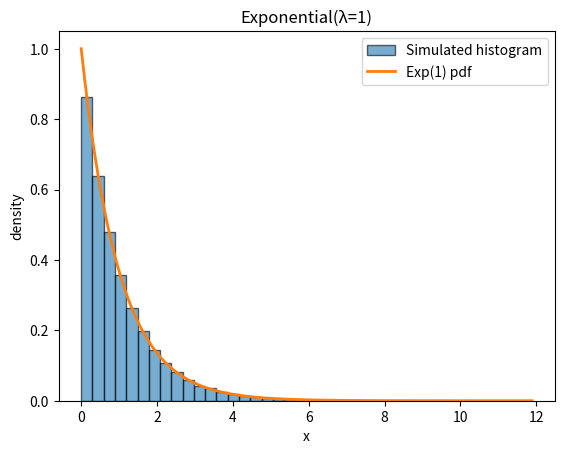
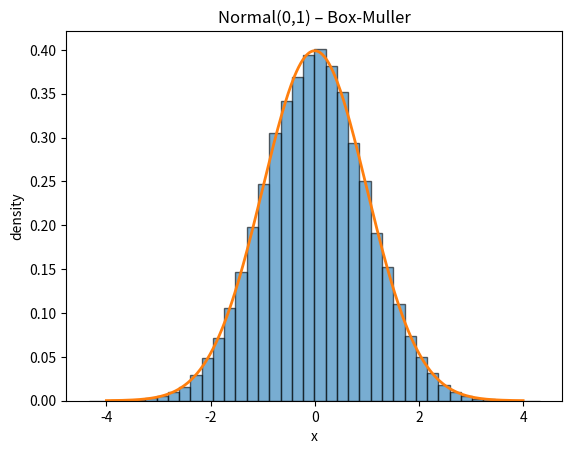
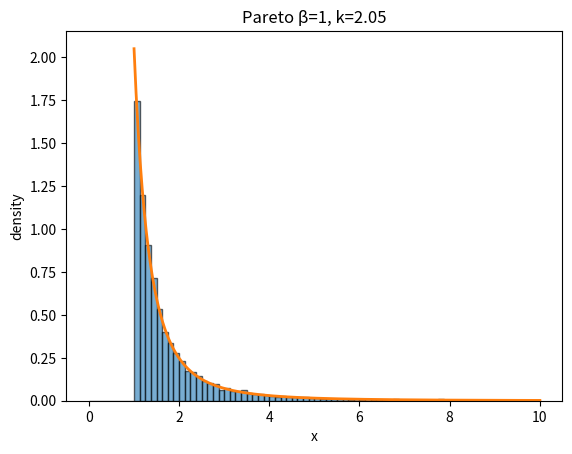

Python code for these plots, in order: (Note: this script raises an exception after producing the figures.)
from scipy.stats import expon, norm, pareto, kstest, anderson
import numpy as np
import matplotlib.pyplot as plt
import math
import pandas as pd
N = 100000

#a)

exp_sample = expon.rvs(size=N)

fig, ax = plt.subplots()
ax.hist(exp_sample, bins=40, density=True, alpha=0.6, edgecolor='black',
        label='Simulated histogram')

x = np.linspace(0, exp_sample.max(), 400)
pdf = np.exp(-x)                             # f(x)=e^{-x} for λ=1

ax.plot(x, pdf, linewidth=2, label='Exp(1) pdf')
ax.set_title("Exponential(λ=1)")
ax.set_xlabel("x"); ax.set_ylabel("density")
ax.legend()
#plt.savefig('Figures/exp-3-1.png')
plt.show()

#tests
ks_stat, ks_p = kstest(exp_sample, 'expon')
ad_stat, _, _ = anderson(exp_sample, 'expon')
print(f'Exp dist. KS-stat:{ks_stat} KS-p:{ks_p}')

#b)
norm_sample =  norm.rvs(size=N)

fig, ax = plt.subplots()
ax.hist(norm_sample, bins=40, density=True, alpha=0.6, edgecolor='black')
x = np.linspace(-4, 4, 400)
pdf = (1/np.sqrt(2*np.pi)) * np.exp(-x**2 / 2)
ax.plot(x, pdf, linewidth=2)
ax.set_title("Normal(0,1) – Box-Muller")
ax.set_xlabel("x"); ax.set_ylabel("density")
#plt.savefig('Figures/Norm-3-1.png')
plt.show()

ks_stat, ks_p = kstest(norm_sample, 'norm')
ad_stat, crit, sig = anderson(norm_sample, 'norm')
print(f'Normal dist. KS-stat:{ks_stat} KS-p:{ks_p}')

#c)
k_vals = [2.05, 2.5, 3, 4]
N = 10_000
beta = 1
rows = []
for k in k_vals:
    u = np.random.default_rng()
    pareto_sample = pareto.rvs(b=k, scale=beta, size=N, random_state=u)

    # ----- plot --------------------------------------------------
    fig, ax = plt.subplots()
    ax.hist(pareto_sample, bins=80, range=(0, 10), density=True,
            alpha=0.6, edgecolor='black')
    x = np.linspace(beta, 10, 400)
    pdf = k * beta**k / x**(k + 1)
    ax.plot(x, pdf, linewidth=2)
    ax.set_title(f"Pareto β=1, k={k}")
    ax.set_xlabel("x"); ax.set_ylabel("density")
    filename = f"Figures/Pareto-3-{k:.2f}.png"  # e.g. "pareto_hist_k_2.05.png"
    fig.savefig(filename)
    plt.show()

    # ----- KS test ----------------------------------------------
    ks_stat, ks_p = kstest(pareto_sample, 'pareto', args=(k,))
    print(f'Pareto ks-p, with k = {k}: {ks_p}')

    #2)
    sample_mean = pareto_sample.mean()
    sample_var = pareto_sample.var(ddof=1)

    theor_mean = beta * k / (k - 1) if k > 1 else math.inf
    theor_var = (beta**2) * k / ((k - 1) ** 2 * (k - 2)) if k > 2 else math.inf

    rows.append({
        "k": k,
        "Sample mean": sample_mean,
        "Theory mean": theor_mean,
        "Mean % error": 100 * (sample_mean - theor_mean) / theor_mean,
        "Sample var": sample_var,
        "Theory var": theor_var,
        "Var % error": 100 * (sample_var - theor_var) / theor_var
    })
df = pd.DataFrame(rows).round(4)
print(df)


